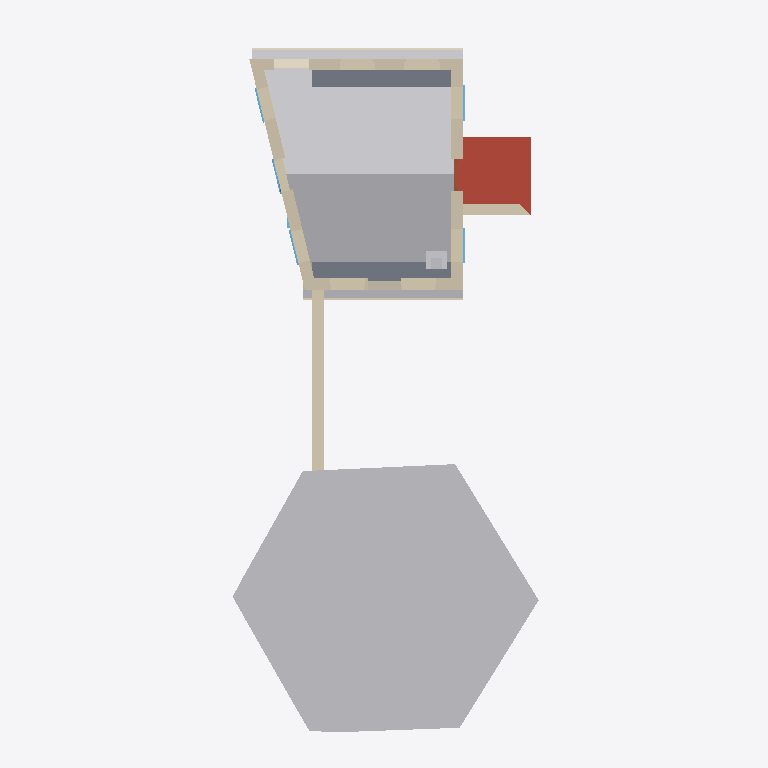
Plan cut of the same IFC building model at storey '1' (level 3.00 m, cut at 4.40 m), seen from above with north up, elements coloured by IFC class: 7 other elements (light grey), 6 walls (beige), 5 windows (light blue), 4 coverings (cream), 1 roof (red-brown), 1 slab (grey), 1 door (brown). Cut surfaces are drawn darker.
Extent 8.9 m × 20.0 m × 8.2 m (x, y, z). Storeys (4): My Storey at 0.00 m; 0 at 0.00 m; 2 at 3.00 m; 1 at 3.00 m. Elements (96): 19 IfcWall, 19 IfcWindow, 12 IfcFurniture, 7 IfcDoor, 7 IfcGeographicElement, 7 IfcStructuralSurfaceMember, 6 IfcCovering, 4 IfcFooting, 4 IfcRoof, 3 IfcFurnishingElement, 3 IfcSanitaryTerminal, 2 IfcPipeSegment.

HEADER;
FILE_DESCRIPTION(('ViewDefinition[DesignTransferView]'),'2;1');
FILE_NAME('_test_simple.ifc','2026-03-11T21:29:07+00:00',(''),(''),'IfcOpenShell 0.0.0','Bonsai 0.0.0','Nobody');
FILE_SCHEMA(('IFC4'));
ENDSEC;
DATA;
#1=IFCPROJECT('3I5QJa_Pn1vheo0P8mSbGb',$,'My Project',$,$,$,$,(#10,#22),#5);
#27=IFCSITE('3vkwU6F8P13A05QZG9nFpo',$,'My Site',$,$,#50,$,$,$,$,$,$,$,$);
#70=IFCSITE('3yXS79Xq92teKYr_IrERj$',$,'Cube',$,$,$,$,$,$,(53,23,0),(1,28,0),75.0,$,$);
#33=IFCBUILDING('1iqhe_Hbr9mhk9ldqUu4WX',$,'My Building',$,$,#56,$,$,$,$,$,$);
#71=IFCBUILDING('1hbDI4F9X7pAvWvHSJe_Av',$,'Cube',$,$,#82,#3670,$,$,$,$,$);
#39=IFCBUILDINGSTOREY('2FqJrTHs18C9GB5pjFG72p',$,'My Storey',$,$,#62,$,$,$,$);
#86=IFCBUILDINGSTOREY('2X5JY0ryfEceifU2sHGh_d',$,'0','Storey 0',$,#92,$,'Storey 0',.ELEMENT.,0.0);
#93=IFCBUILDINGSTOREY('33$lxJbGDE$P8BcsVLNTl6',$,'2','Storey 2',$,#8837,$,'Storey 2',.ELEMENT.,3.0);
#8873=IFCBUILDINGSTOREY('1dkSiZ$0v6DeJ4q5kHiVGE',$,'1','Storey 1',$,#8878,$,'Storey 1',.ELEMENT.,3.0);
#4058=IFCGEOGRAPHICELEMENT('0g4FVJlgj4VeaSCQeK8xV5',$,'fruit tree',$,'VEGETATION',#7616,#4251,$,.USERDEFINED.);
#3363=IFCSTRUCTURALSURFACEMEMBER('3zizvSLuXBCA8qV$dKknMB',$,'default/pitched-roof',$,$,#3411,#3370,.SHELL.,0.2);
#3262=IFCSTRUCTURALSURFACEMEMBER('3rngbQjIr4O9gR5FBxu2wA',$,'default/pitched-roof',$,$,#3411,#3269,.SHELL.,0.2);
#5284=IFCROOF('2UT3enXVv7bAhk1Y75TShr',$,'pitched-roof',$,$,#10050,#5302,$,$);
#9187=IFCSLAB('3zDAh9dSzAIf1Qz0KhVK$I',$,'first-floor-slab',$,$,#9204,#9194,$,$);
#111=IFCWALL('3vF_dOjHPDaRTG8UuWFCGf',$,'exterior',$,$,#9985,#292,$,$);
#1316=IFCWALL('0lXLiIHHL3vBoFgKqWPtUi',$,'exterior',$,$,#10005,#1452,$,$);
#9139=IFCWALL('334h0HFIb7ZPSj6aYKtbiA',$,'ground-west',$,$,#9160,#9150,$,$);
#2848=IFCPIPESEGMENT('0IglpAwRDCsewuY3XPZ7M0',$,'eaves gutter',$,$,#8847,#2859,$,$);
#2173=IFCWALL('1dGUIFsT5DuQRqGDy1F7m1',$,'exterior',$,$,#9965,#2244,$,$);
#1664=IFCWALL('12hK6XtRX6exQLPGv35sI8',$,'exterior',$,$,#9945,#1735,$,$);
#2949=IFCPIPESEGMENT('0VMcwK4sP11RAeKJDdtDlm',$,'eaves gutter',$,$,#8862,#2959,$,$);
#5022=IFCWALL('1_$aWwKov0Sf7It_vDy_tx',$,'porch south wall',$,$,#5033,#5028,$,$);
#2798=IFCCOVERING('3evKDHss9Ejv_qmw8jAvyR',$,'eaves corona',$,$,#8842,#2809,$,$);
#2900=IFCCOVERING('3jb_asEY11XAUlFcTgjQw1',$,'eaves tiles',$,$,#8852,#2911,$,$);
#2973=IFCCOVERING('1jaYVvZ8j80Av2QwiE8uSX',$,'eaves tiles',$,$,#8867,#2983,$,$);
#2925=IFCCOVERING('2Ug5H_39bB2Q$86JsXFh9I',$,'eaves corona',$,$,#8857,#2935,$,$);
#4285=IFCFURNISHINGELEMENT('29s6jzoGT4vA3gYLa8vDfG',$,'wood burning stove',$,$,#9085,#4314,$);
#4320=IFCCHIMNEY('2P6guSATr2Efas6D8F8Aag',$,'chimney',$,$,#9090,#4327,$,$);
#1593=IFCWINDOW('0EvoFTPXr8RA2poTvTFY36',$,'living outside window',$,$,#10015,#1616,$,2.23,0.91,$,$,$);
#1459=IFCWINDOW('0nLdh4Li18sxzYhYYzEyvS',$,'living outside window',$,$,#10010,#1482,$,2.23,0.91,$,$,$);
#1245=IFCWINDOW('3iTnMRB2nB7PIa7OoV8Qjs',$,'living outside window',$,$,#10000,#1268,$,2.23,0.91,$,$,$);
#4972=IFCDOOR('287jt6I$z2_eBFotBEoUr3',$,'lobby interior door',$,$,#10020,#4980,$,$,$,$,$,$);
#647=IFCWINDOW('04zgcmU5H9XfGQTZfFD25M',$,'living outside window',$,$,#9995,#1146,$,2.65,0.91,$,$,$);
#299=IFCWINDOW('0hTOeigij3GPsbWIrdg7Sw',$,'living outside window',$,$,#9990,#593,$,2.23,0.91,$,$,$);
ENDSEC;
